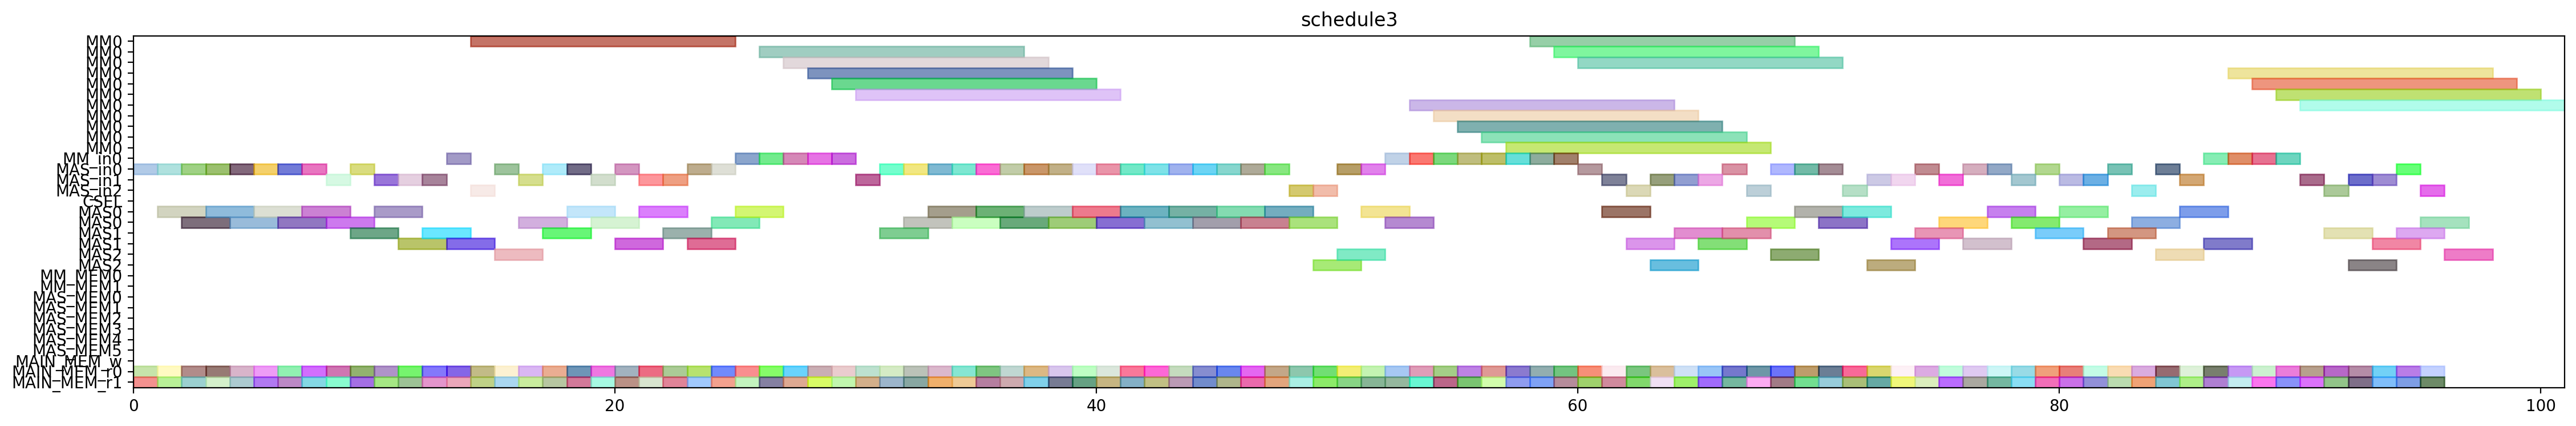

The Python source for this figure:
from pyschedule import Scenario, solvers, plotters, alt


def solve():
	horizon = 221
	S = Scenario("schedule3", horizon=horizon)

	# resource
	MM = S.Resources('MM', num=1, size=11)
	MM_in = S.Resources('MM_in', num=1)
	MAS_in = S.Resources('MAS_in', num=3)
	CSEL = S.Resource('CSEL')
	MAS = S.Resources('MAS', num=3, size=2, periods=range(1, horizon))
	MM_MEM = S.Resources('MM_MEM', num=2)
	MAS_MEM = S.Resources('MAS_MEM', num=6)
	MAIN_MEM_w = S.Resource('MAIN_MEM_w', size=1)
	MAIN_MEM_r = S.Resources('MAIN_MEM_r', num=2)

	# result of previous scheduling
	d_t0_t3_t3_in = S.Task('d_t0_t3_t3_in', length=1, delay_cost=1)
	S += d_t0_t3_t3_in >= 0
	d_t0_t3_t3_in += MAS_in[0]

	d_t0_t3_t3_mem0 = S.Task('d_t0_t3_t3_mem0', length=1, delay_cost=1)
	S += d_t0_t3_t3_mem0 >= 0
	d_t0_t3_t3_mem0 += MAIN_MEM_r[0]

	d_t0_t3_t3_mem1 = S.Task('d_t0_t3_t3_mem1', length=1, delay_cost=1)
	S += d_t0_t3_t3_mem1 >= 0
	d_t0_t3_t3_mem1 += MAIN_MEM_r[1]

	d_t0_t3_t2_in = S.Task('d_t0_t3_t2_in', length=1, delay_cost=1)
	S += d_t0_t3_t2_in >= 1
	d_t0_t3_t2_in += MAS_in[0]

	d_t0_t3_t2_mem0 = S.Task('d_t0_t3_t2_mem0', length=1, delay_cost=1)
	S += d_t0_t3_t2_mem0 >= 1
	d_t0_t3_t2_mem0 += MAIN_MEM_r[0]

	d_t0_t3_t2_mem1 = S.Task('d_t0_t3_t2_mem1', length=1, delay_cost=1)
	S += d_t0_t3_t2_mem1 >= 1
	d_t0_t3_t2_mem1 += MAIN_MEM_r[1]

	d_t0_t3_t3 = S.Task('d_t0_t3_t3', length=2, delay_cost=1)
	S += d_t0_t3_t3 >= 1
	d_t0_t3_t3 += MAS[0]

	d_t0_t11_in = S.Task('d_t0_t11_in', length=1, delay_cost=1)
	S += d_t0_t11_in >= 2
	d_t0_t11_in += MAS_in[0]

	d_t0_t11_mem0 = S.Task('d_t0_t11_mem0', length=1, delay_cost=1)
	S += d_t0_t11_mem0 >= 2
	d_t0_t11_mem0 += MAIN_MEM_r[0]

	d_t0_t11_mem1 = S.Task('d_t0_t11_mem1', length=1, delay_cost=1)
	S += d_t0_t11_mem1 >= 2
	d_t0_t11_mem1 += MAIN_MEM_r[1]

	d_t0_t3_t2 = S.Task('d_t0_t3_t2', length=2, delay_cost=1)
	S += d_t0_t3_t2 >= 2
	d_t0_t3_t2 += MAS[0]

	d_t0_t11 = S.Task('d_t0_t11', length=2, delay_cost=1)
	S += d_t0_t11 >= 3
	d_t0_t11 += MAS[0]

	d_t2_a1_0_in = S.Task('d_t2_a1_0_in', length=1, delay_cost=1)
	S += d_t2_a1_0_in >= 3
	d_t2_a1_0_in += MAS_in[0]

	d_t2_a1_0_mem0 = S.Task('d_t2_a1_0_mem0', length=1, delay_cost=1)
	S += d_t2_a1_0_mem0 >= 3
	d_t2_a1_0_mem0 += MAIN_MEM_r[0]

	d_t2_a1_0_mem1 = S.Task('d_t2_a1_0_mem1', length=1, delay_cost=1)
	S += d_t2_a1_0_mem1 >= 3
	d_t2_a1_0_mem1 += MAIN_MEM_r[1]

	d_t2_a1_0 = S.Task('d_t2_a1_0', length=2, delay_cost=1)
	S += d_t2_a1_0 >= 4
	d_t2_a1_0 += MAS[0]

	d_t2_t11_in = S.Task('d_t2_t11_in', length=1, delay_cost=1)
	S += d_t2_t11_in >= 4
	d_t2_t11_in += MAS_in[0]

	d_t2_t11_mem0 = S.Task('d_t2_t11_mem0', length=1, delay_cost=1)
	S += d_t2_t11_mem0 >= 4
	d_t2_t11_mem0 += MAIN_MEM_r[0]

	d_t2_t11_mem1 = S.Task('d_t2_t11_mem1', length=1, delay_cost=1)
	S += d_t2_t11_mem1 >= 4
	d_t2_t11_mem1 += MAIN_MEM_r[1]

	d_t1_a1_0_in = S.Task('d_t1_a1_0_in', length=1, delay_cost=1)
	S += d_t1_a1_0_in >= 5
	d_t1_a1_0_in += MAS_in[0]

	d_t1_a1_0_mem0 = S.Task('d_t1_a1_0_mem0', length=1, delay_cost=1)
	S += d_t1_a1_0_mem0 >= 5
	d_t1_a1_0_mem0 += MAIN_MEM_r[0]

	d_t1_a1_0_mem1 = S.Task('d_t1_a1_0_mem1', length=1, delay_cost=1)
	S += d_t1_a1_0_mem1 >= 5
	d_t1_a1_0_mem1 += MAIN_MEM_r[1]

	d_t2_t11 = S.Task('d_t2_t11', length=2, delay_cost=1)
	S += d_t2_t11 >= 5
	d_t2_t11 += MAS[0]

	d_t1_a1_0 = S.Task('d_t1_a1_0', length=2, delay_cost=1)
	S += d_t1_a1_0 >= 6
	d_t1_a1_0 += MAS[0]

	d_t3011_in = S.Task('d_t3011_in', length=1, delay_cost=1)
	S += d_t3011_in >= 6
	d_t3011_in += MAS_in[0]

	d_t3011_mem0 = S.Task('d_t3011_mem0', length=1, delay_cost=1)
	S += d_t3011_mem0 >= 6
	d_t3011_mem0 += MAIN_MEM_r[0]

	d_t3011_mem1 = S.Task('d_t3011_mem1', length=1, delay_cost=1)
	S += d_t3011_mem1 >= 6
	d_t3011_mem1 += MAIN_MEM_r[1]

	d_t1_t10_in = S.Task('d_t1_t10_in', length=1, delay_cost=1)
	S += d_t1_t10_in >= 7
	d_t1_t10_in += MAS_in[0]

	d_t1_t10_mem0 = S.Task('d_t1_t10_mem0', length=1, delay_cost=1)
	S += d_t1_t10_mem0 >= 7
	d_t1_t10_mem0 += MAIN_MEM_r[0]

	d_t1_t10_mem1 = S.Task('d_t1_t10_mem1', length=1, delay_cost=1)
	S += d_t1_t10_mem1 >= 7
	d_t1_t10_mem1 += MAIN_MEM_r[1]

	d_t3011 = S.Task('d_t3011', length=2, delay_cost=1)
	S += d_t3011 >= 7
	d_t3011 += MAS[0]

	d_t0_t10_in = S.Task('d_t0_t10_in', length=1, delay_cost=1)
	S += d_t0_t10_in >= 8
	d_t0_t10_in += MAS_in[1]

	d_t0_t10_mem0 = S.Task('d_t0_t10_mem0', length=1, delay_cost=1)
	S += d_t0_t10_mem0 >= 8
	d_t0_t10_mem0 += MAIN_MEM_r[0]

	d_t0_t10_mem1 = S.Task('d_t0_t10_mem1', length=1, delay_cost=1)
	S += d_t0_t10_mem1 >= 8
	d_t0_t10_mem1 += MAIN_MEM_r[1]

	d_t1_t10 = S.Task('d_t1_t10', length=2, delay_cost=1)
	S += d_t1_t10 >= 8
	d_t1_t10 += MAS[0]

	d_t0_a1_1_in = S.Task('d_t0_a1_1_in', length=1, delay_cost=1)
	S += d_t0_a1_1_in >= 9
	d_t0_a1_1_in += MAS_in[0]

	d_t0_a1_1_mem0 = S.Task('d_t0_a1_1_mem0', length=1, delay_cost=1)
	S += d_t0_a1_1_mem0 >= 9
	d_t0_a1_1_mem0 += MAIN_MEM_r[0]

	d_t0_a1_1_mem1 = S.Task('d_t0_a1_1_mem1', length=1, delay_cost=1)
	S += d_t0_a1_1_mem1 >= 9
	d_t0_a1_1_mem1 += MAIN_MEM_r[1]

	d_t0_t10 = S.Task('d_t0_t10', length=2, delay_cost=1)
	S += d_t0_t10 >= 9
	d_t0_t10 += MAS[1]

	d_t0_a1_1 = S.Task('d_t0_a1_1', length=2, delay_cost=1)
	S += d_t0_a1_1 >= 10
	d_t0_a1_1 += MAS[0]

	d_t2_t3_t2_in = S.Task('d_t2_t3_t2_in', length=1, delay_cost=1)
	S += d_t2_t3_t2_in >= 10
	d_t2_t3_t2_in += MAS_in[1]

	d_t2_t3_t2_mem0 = S.Task('d_t2_t3_t2_mem0', length=1, delay_cost=1)
	S += d_t2_t3_t2_mem0 >= 10
	d_t2_t3_t2_mem0 += MAIN_MEM_r[0]

	d_t2_t3_t2_mem1 = S.Task('d_t2_t3_t2_mem1', length=1, delay_cost=1)
	S += d_t2_t3_t2_mem1 >= 10
	d_t2_t3_t2_mem1 += MAIN_MEM_r[1]

	d_t2_t3_t2 = S.Task('d_t2_t3_t2', length=2, delay_cost=1)
	S += d_t2_t3_t2 >= 11
	d_t2_t3_t2 += MAS[1]

	d_t3001_in = S.Task('d_t3001_in', length=1, delay_cost=1)
	S += d_t3001_in >= 11
	d_t3001_in += MAS_in[1]

	d_t3001_mem0 = S.Task('d_t3001_mem0', length=1, delay_cost=1)
	S += d_t3001_mem0 >= 11
	d_t3001_mem0 += MAIN_MEM_r[0]

	d_t3001_mem1 = S.Task('d_t3001_mem1', length=1, delay_cost=1)
	S += d_t3001_mem1 >= 11
	d_t3001_mem1 += MAIN_MEM_r[1]

	d_t3001 = S.Task('d_t3001', length=2, delay_cost=1)
	S += d_t3001 >= 12
	d_t3001 += MAS[1]

	d_t4000_in = S.Task('d_t4000_in', length=1, delay_cost=1)
	S += d_t4000_in >= 12
	d_t4000_in += MAS_in[1]

	d_t4000_mem0 = S.Task('d_t4000_mem0', length=1, delay_cost=1)
	S += d_t4000_mem0 >= 12
	d_t4000_mem0 += MAIN_MEM_r[0]

	d_t4000_mem1 = S.Task('d_t4000_mem1', length=1, delay_cost=1)
	S += d_t4000_mem1 >= 12
	d_t4000_mem1 += MAIN_MEM_r[1]

	d_t2_t3_t1_in = S.Task('d_t2_t3_t1_in', length=1, delay_cost=1)
	S += d_t2_t3_t1_in >= 13
	d_t2_t3_t1_in += MM_in[0]

	d_t2_t3_t1_mem0 = S.Task('d_t2_t3_t1_mem0', length=1, delay_cost=1)
	S += d_t2_t3_t1_mem0 >= 13
	d_t2_t3_t1_mem0 += MAIN_MEM_r[0]

	d_t2_t3_t1_mem1 = S.Task('d_t2_t3_t1_mem1', length=1, delay_cost=1)
	S += d_t2_t3_t1_mem1 >= 13
	d_t2_t3_t1_mem1 += MAIN_MEM_r[1]

	d_t4000 = S.Task('d_t4000', length=2, delay_cost=1)
	S += d_t4000 >= 13
	d_t4000 += MAS[1]

	d_t1_t3_t2_in = S.Task('d_t1_t3_t2_in', length=1, delay_cost=1)
	S += d_t1_t3_t2_in >= 14
	d_t1_t3_t2_in += MAS_in[2]

	d_t1_t3_t2_mem0 = S.Task('d_t1_t3_t2_mem0', length=1, delay_cost=1)
	S += d_t1_t3_t2_mem0 >= 14
	d_t1_t3_t2_mem0 += MAIN_MEM_r[0]

	d_t1_t3_t2_mem1 = S.Task('d_t1_t3_t2_mem1', length=1, delay_cost=1)
	S += d_t1_t3_t2_mem1 >= 14
	d_t1_t3_t2_mem1 += MAIN_MEM_r[1]

	d_t2_t3_t1 = S.Task('d_t2_t3_t1', length=11, delay_cost=1)
	S += d_t2_t3_t1 >= 14
	d_t2_t3_t1 += MM[0]

	d_t1_t3_t2 = S.Task('d_t1_t3_t2', length=2, delay_cost=1)
	S += d_t1_t3_t2 >= 15
	d_t1_t3_t2 += MAS[2]

	d_t2_a1_1_in = S.Task('d_t2_a1_1_in', length=1, delay_cost=1)
	S += d_t2_a1_1_in >= 15
	d_t2_a1_1_in += MAS_in[0]

	d_t2_a1_1_mem0 = S.Task('d_t2_a1_1_mem0', length=1, delay_cost=1)
	S += d_t2_a1_1_mem0 >= 15
	d_t2_a1_1_mem0 += MAIN_MEM_r[0]

	d_t2_a1_1_mem1 = S.Task('d_t2_a1_1_mem1', length=1, delay_cost=1)
	S += d_t2_a1_1_mem1 >= 15
	d_t2_a1_1_mem1 += MAIN_MEM_r[1]

	d_t1_a1_1_in = S.Task('d_t1_a1_1_in', length=1, delay_cost=1)
	S += d_t1_a1_1_in >= 16
	d_t1_a1_1_in += MAS_in[1]

	d_t1_a1_1_mem0 = S.Task('d_t1_a1_1_mem0', length=1, delay_cost=1)
	S += d_t1_a1_1_mem0 >= 16
	d_t1_a1_1_mem0 += MAIN_MEM_r[0]

	d_t1_a1_1_mem1 = S.Task('d_t1_a1_1_mem1', length=1, delay_cost=1)
	S += d_t1_a1_1_mem1 >= 16
	d_t1_a1_1_mem1 += MAIN_MEM_r[1]

	d_t2_a1_1 = S.Task('d_t2_a1_1', length=2, delay_cost=1)
	S += d_t2_a1_1 >= 16
	d_t2_a1_1 += MAS[0]

	d_t0_a1_0_in = S.Task('d_t0_a1_0_in', length=1, delay_cost=1)
	S += d_t0_a1_0_in >= 17
	d_t0_a1_0_in += MAS_in[0]

	d_t0_a1_0_mem0 = S.Task('d_t0_a1_0_mem0', length=1, delay_cost=1)
	S += d_t0_a1_0_mem0 >= 17
	d_t0_a1_0_mem0 += MAIN_MEM_r[0]

	d_t0_a1_0_mem1 = S.Task('d_t0_a1_0_mem1', length=1, delay_cost=1)
	S += d_t0_a1_0_mem1 >= 17
	d_t0_a1_0_mem1 += MAIN_MEM_r[1]

	d_t1_a1_1 = S.Task('d_t1_a1_1', length=2, delay_cost=1)
	S += d_t1_a1_1 >= 17
	d_t1_a1_1 += MAS[1]

	d_t0_a1_0 = S.Task('d_t0_a1_0', length=2, delay_cost=1)
	S += d_t0_a1_0 >= 18
	d_t0_a1_0 += MAS[0]

	d_t2_t10_in = S.Task('d_t2_t10_in', length=1, delay_cost=1)
	S += d_t2_t10_in >= 18
	d_t2_t10_in += MAS_in[0]

	d_t2_t10_mem0 = S.Task('d_t2_t10_mem0', length=1, delay_cost=1)
	S += d_t2_t10_mem0 >= 18
	d_t2_t10_mem0 += MAIN_MEM_r[0]

	d_t2_t10_mem1 = S.Task('d_t2_t10_mem1', length=1, delay_cost=1)
	S += d_t2_t10_mem1 >= 18
	d_t2_t10_mem1 += MAIN_MEM_r[1]

	d_t2_t10 = S.Task('d_t2_t10', length=2, delay_cost=1)
	S += d_t2_t10 >= 19
	d_t2_t10 += MAS[0]

	d_t3010_in = S.Task('d_t3010_in', length=1, delay_cost=1)
	S += d_t3010_in >= 19
	d_t3010_in += MAS_in[1]

	d_t3010_mem0 = S.Task('d_t3010_mem0', length=1, delay_cost=1)
	S += d_t3010_mem0 >= 19
	d_t3010_mem0 += MAIN_MEM_r[0]

	d_t3010_mem1 = S.Task('d_t3010_mem1', length=1, delay_cost=1)
	S += d_t3010_mem1 >= 19
	d_t3010_mem1 += MAIN_MEM_r[1]

	d_t3000_in = S.Task('d_t3000_in', length=1, delay_cost=1)
	S += d_t3000_in >= 20
	d_t3000_in += MAS_in[0]

	d_t3000_mem0 = S.Task('d_t3000_mem0', length=1, delay_cost=1)
	S += d_t3000_mem0 >= 20
	d_t3000_mem0 += MAIN_MEM_r[0]

	d_t3000_mem1 = S.Task('d_t3000_mem1', length=1, delay_cost=1)
	S += d_t3000_mem1 >= 20
	d_t3000_mem1 += MAIN_MEM_r[1]

	d_t3010 = S.Task('d_t3010', length=2, delay_cost=1)
	S += d_t3010 >= 20
	d_t3010 += MAS[1]

	d_t3000 = S.Task('d_t3000', length=2, delay_cost=1)
	S += d_t3000 >= 21
	d_t3000 += MAS[0]

	d_t4001_in = S.Task('d_t4001_in', length=1, delay_cost=1)
	S += d_t4001_in >= 21
	d_t4001_in += MAS_in[1]

	d_t4001_mem0 = S.Task('d_t4001_mem0', length=1, delay_cost=1)
	S += d_t4001_mem0 >= 21
	d_t4001_mem0 += MAIN_MEM_r[0]

	d_t4001_mem1 = S.Task('d_t4001_mem1', length=1, delay_cost=1)
	S += d_t4001_mem1 >= 21
	d_t4001_mem1 += MAIN_MEM_r[1]

	d_t2_t3_t3_in = S.Task('d_t2_t3_t3_in', length=1, delay_cost=1)
	S += d_t2_t3_t3_in >= 22
	d_t2_t3_t3_in += MAS_in[1]

	d_t2_t3_t3_mem0 = S.Task('d_t2_t3_t3_mem0', length=1, delay_cost=1)
	S += d_t2_t3_t3_mem0 >= 22
	d_t2_t3_t3_mem0 += MAIN_MEM_r[0]

	d_t2_t3_t3_mem1 = S.Task('d_t2_t3_t3_mem1', length=1, delay_cost=1)
	S += d_t2_t3_t3_mem1 >= 22
	d_t2_t3_t3_mem1 += MAIN_MEM_r[1]

	d_t4001 = S.Task('d_t4001', length=2, delay_cost=1)
	S += d_t4001 >= 22
	d_t4001 += MAS[1]

	d_t1_t11_in = S.Task('d_t1_t11_in', length=1, delay_cost=1)
	S += d_t1_t11_in >= 23
	d_t1_t11_in += MAS_in[0]

	d_t1_t11_mem0 = S.Task('d_t1_t11_mem0', length=1, delay_cost=1)
	S += d_t1_t11_mem0 >= 23
	d_t1_t11_mem0 += MAIN_MEM_r[0]

	d_t1_t11_mem1 = S.Task('d_t1_t11_mem1', length=1, delay_cost=1)
	S += d_t1_t11_mem1 >= 23
	d_t1_t11_mem1 += MAIN_MEM_r[1]

	d_t2_t3_t3 = S.Task('d_t2_t3_t3', length=2, delay_cost=1)
	S += d_t2_t3_t3 >= 23
	d_t2_t3_t3 += MAS[1]

	d_t1_t11 = S.Task('d_t1_t11', length=2, delay_cost=1)
	S += d_t1_t11 >= 24
	d_t1_t11 += MAS[0]

	d_t1_t3_t3_in = S.Task('d_t1_t3_t3_in', length=1, delay_cost=1)
	S += d_t1_t3_t3_in >= 24
	d_t1_t3_t3_in += MAS_in[0]

	d_t1_t3_t3_mem0 = S.Task('d_t1_t3_t3_mem0', length=1, delay_cost=1)
	S += d_t1_t3_t3_mem0 >= 24
	d_t1_t3_t3_mem0 += MAIN_MEM_r[0]

	d_t1_t3_t3_mem1 = S.Task('d_t1_t3_t3_mem1', length=1, delay_cost=1)
	S += d_t1_t3_t3_mem1 >= 24
	d_t1_t3_t3_mem1 += MAIN_MEM_r[1]

	d_t1_t3_t3 = S.Task('d_t1_t3_t3', length=2, delay_cost=1)
	S += d_t1_t3_t3 >= 25
	d_t1_t3_t3 += MAS[0]

	d_t2_t3_t0_in = S.Task('d_t2_t3_t0_in', length=1, delay_cost=1)
	S += d_t2_t3_t0_in >= 25
	d_t2_t3_t0_in += MM_in[0]

	d_t2_t3_t0_mem0 = S.Task('d_t2_t3_t0_mem0', length=1, delay_cost=1)
	S += d_t2_t3_t0_mem0 >= 25
	d_t2_t3_t0_mem0 += MAIN_MEM_r[0]

	d_t2_t3_t0_mem1 = S.Task('d_t2_t3_t0_mem1', length=1, delay_cost=1)
	S += d_t2_t3_t0_mem1 >= 25
	d_t2_t3_t0_mem1 += MAIN_MEM_r[1]

	d_t1_t3_t1_in = S.Task('d_t1_t3_t1_in', length=1, delay_cost=1)
	S += d_t1_t3_t1_in >= 26
	d_t1_t3_t1_in += MM_in[0]

	d_t1_t3_t1_mem0 = S.Task('d_t1_t3_t1_mem0', length=1, delay_cost=1)
	S += d_t1_t3_t1_mem0 >= 26
	d_t1_t3_t1_mem0 += MAIN_MEM_r[0]

	d_t1_t3_t1_mem1 = S.Task('d_t1_t3_t1_mem1', length=1, delay_cost=1)
	S += d_t1_t3_t1_mem1 >= 26
	d_t1_t3_t1_mem1 += MAIN_MEM_r[1]

	d_t2_t3_t0 = S.Task('d_t2_t3_t0', length=11, delay_cost=1)
	S += d_t2_t3_t0 >= 26
	d_t2_t3_t0 += MM[0]

	d_t1_t3_t0_in = S.Task('d_t1_t3_t0_in', length=1, delay_cost=1)
	S += d_t1_t3_t0_in >= 27
	d_t1_t3_t0_in += MM_in[0]

	d_t1_t3_t0_mem0 = S.Task('d_t1_t3_t0_mem0', length=1, delay_cost=1)
	S += d_t1_t3_t0_mem0 >= 27
	d_t1_t3_t0_mem0 += MAIN_MEM_r[0]

	d_t1_t3_t0_mem1 = S.Task('d_t1_t3_t0_mem1', length=1, delay_cost=1)
	S += d_t1_t3_t0_mem1 >= 27
	d_t1_t3_t0_mem1 += MAIN_MEM_r[1]

	d_t1_t3_t1 = S.Task('d_t1_t3_t1', length=11, delay_cost=1)
	S += d_t1_t3_t1 >= 27
	d_t1_t3_t1 += MM[0]

	d_t0_t3_t1_in = S.Task('d_t0_t3_t1_in', length=1, delay_cost=1)
	S += d_t0_t3_t1_in >= 28
	d_t0_t3_t1_in += MM_in[0]

	d_t0_t3_t1_mem0 = S.Task('d_t0_t3_t1_mem0', length=1, delay_cost=1)
	S += d_t0_t3_t1_mem0 >= 28
	d_t0_t3_t1_mem0 += MAIN_MEM_r[0]

	d_t0_t3_t1_mem1 = S.Task('d_t0_t3_t1_mem1', length=1, delay_cost=1)
	S += d_t0_t3_t1_mem1 >= 28
	d_t0_t3_t1_mem1 += MAIN_MEM_r[1]

	d_t1_t3_t0 = S.Task('d_t1_t3_t0', length=11, delay_cost=1)
	S += d_t1_t3_t0 >= 28
	d_t1_t3_t0 += MM[0]

	d_t0_t3_t0_in = S.Task('d_t0_t3_t0_in', length=1, delay_cost=1)
	S += d_t0_t3_t0_in >= 29
	d_t0_t3_t0_in += MM_in[0]

	d_t0_t3_t0_mem0 = S.Task('d_t0_t3_t0_mem0', length=1, delay_cost=1)
	S += d_t0_t3_t0_mem0 >= 29
	d_t0_t3_t0_mem0 += MAIN_MEM_r[0]

	d_t0_t3_t0_mem1 = S.Task('d_t0_t3_t0_mem1', length=1, delay_cost=1)
	S += d_t0_t3_t0_mem1 >= 29
	d_t0_t3_t0_mem1 += MAIN_MEM_r[1]

	d_t0_t3_t1 = S.Task('d_t0_t3_t1', length=11, delay_cost=1)
	S += d_t0_t3_t1 >= 29
	d_t0_t3_t1 += MM[0]

	d_t0_t3_t0 = S.Task('d_t0_t3_t0', length=11, delay_cost=1)
	S += d_t0_t3_t0 >= 30
	d_t0_t3_t0 += MM[0]

	d_t5001_in = S.Task('d_t5001_in', length=1, delay_cost=1)
	S += d_t5001_in >= 30
	d_t5001_in += MAS_in[1]

	d_t5001_mem0 = S.Task('d_t5001_mem0', length=1, delay_cost=1)
	S += d_t5001_mem0 >= 30
	d_t5001_mem0 += MAIN_MEM_r[0]

	d_t5001_mem1 = S.Task('d_t5001_mem1', length=1, delay_cost=1)
	S += d_t5001_mem1 >= 30
	d_t5001_mem1 += MAIN_MEM_r[1]

	c_t0_t0_t3_in = S.Task('c_t0_t0_t3_in', length=1, delay_cost=1)
	S += c_t0_t0_t3_in >= 31
	c_t0_t0_t3_in += MAS_in[0]

	c_t0_t0_t3_mem0 = S.Task('c_t0_t0_t3_mem0', length=1, delay_cost=1)
	S += c_t0_t0_t3_mem0 >= 31
	c_t0_t0_t3_mem0 += MAIN_MEM_r[0]

	c_t0_t0_t3_mem1 = S.Task('c_t0_t0_t3_mem1', length=1, delay_cost=1)
	S += c_t0_t0_t3_mem1 >= 31
	c_t0_t0_t3_mem1 += MAIN_MEM_r[1]

	d_t5001 = S.Task('d_t5001', length=2, delay_cost=1)
	S += d_t5001 >= 31
	d_t5001 += MAS[1]

	c_t0_t0_t3 = S.Task('c_t0_t0_t3', length=2, delay_cost=1)
	S += c_t0_t0_t3 >= 32
	c_t0_t0_t3 += MAS[0]

	d_t5010_in = S.Task('d_t5010_in', length=1, delay_cost=1)
	S += d_t5010_in >= 32
	d_t5010_in += MAS_in[0]

	d_t5010_mem0 = S.Task('d_t5010_mem0', length=1, delay_cost=1)
	S += d_t5010_mem0 >= 32
	d_t5010_mem0 += MAIN_MEM_r[0]

	d_t5010_mem1 = S.Task('d_t5010_mem1', length=1, delay_cost=1)
	S += d_t5010_mem1 >= 32
	d_t5010_mem1 += MAIN_MEM_r[1]

	d_t5000_in = S.Task('d_t5000_in', length=1, delay_cost=1)
	S += d_t5000_in >= 33
	d_t5000_in += MAS_in[0]

	d_t5000_mem0 = S.Task('d_t5000_mem0', length=1, delay_cost=1)
	S += d_t5000_mem0 >= 33
	d_t5000_mem0 += MAIN_MEM_r[0]

	d_t5000_mem1 = S.Task('d_t5000_mem1', length=1, delay_cost=1)
	S += d_t5000_mem1 >= 33
	d_t5000_mem1 += MAIN_MEM_r[1]

	d_t5010 = S.Task('d_t5010', length=2, delay_cost=1)
	S += d_t5010 >= 33
	d_t5010 += MAS[0]

	d_t5000 = S.Task('d_t5000', length=2, delay_cost=1)
	S += d_t5000 >= 34
	d_t5000 += MAS[0]

	d_t5011_in = S.Task('d_t5011_in', length=1, delay_cost=1)
	S += d_t5011_in >= 34
	d_t5011_in += MAS_in[0]

	d_t5011_mem0 = S.Task('d_t5011_mem0', length=1, delay_cost=1)
	S += d_t5011_mem0 >= 34
	d_t5011_mem0 += MAIN_MEM_r[0]

	d_t5011_mem1 = S.Task('d_t5011_mem1', length=1, delay_cost=1)
	S += d_t5011_mem1 >= 34
	d_t5011_mem1 += MAIN_MEM_r[1]

	d_t4011_in = S.Task('d_t4011_in', length=1, delay_cost=1)
	S += d_t4011_in >= 35
	d_t4011_in += MAS_in[0]

	d_t4011_mem0 = S.Task('d_t4011_mem0', length=1, delay_cost=1)
	S += d_t4011_mem0 >= 35
	d_t4011_mem0 += MAIN_MEM_r[0]

	d_t4011_mem1 = S.Task('d_t4011_mem1', length=1, delay_cost=1)
	S += d_t4011_mem1 >= 35
	d_t4011_mem1 += MAIN_MEM_r[1]

	d_t5011 = S.Task('d_t5011', length=2, delay_cost=1)
	S += d_t5011 >= 35
	d_t5011 += MAS[0]

	c_t0_t0_t2_in = S.Task('c_t0_t0_t2_in', length=1, delay_cost=1)
	S += c_t0_t0_t2_in >= 36
	c_t0_t0_t2_in += MAS_in[0]

	c_t0_t0_t2_mem0 = S.Task('c_t0_t0_t2_mem0', length=1, delay_cost=1)
	S += c_t0_t0_t2_mem0 >= 36
	c_t0_t0_t2_mem0 += MAIN_MEM_r[0]

	c_t0_t0_t2_mem1 = S.Task('c_t0_t0_t2_mem1', length=1, delay_cost=1)
	S += c_t0_t0_t2_mem1 >= 36
	c_t0_t0_t2_mem1 += MAIN_MEM_r[1]

	d_t4011 = S.Task('d_t4011', length=2, delay_cost=1)
	S += d_t4011 >= 36
	d_t4011 += MAS[0]

	c_t0_t0_t2 = S.Task('c_t0_t0_t2', length=2, delay_cost=1)
	S += c_t0_t0_t2 >= 37
	c_t0_t0_t2 += MAS[0]

	c_t0_t1_t2_in = S.Task('c_t0_t1_t2_in', length=1, delay_cost=1)
	S += c_t0_t1_t2_in >= 37
	c_t0_t1_t2_in += MAS_in[0]

	c_t0_t1_t2_mem0 = S.Task('c_t0_t1_t2_mem0', length=1, delay_cost=1)
	S += c_t0_t1_t2_mem0 >= 37
	c_t0_t1_t2_mem0 += MAIN_MEM_r[0]

	c_t0_t1_t2_mem1 = S.Task('c_t0_t1_t2_mem1', length=1, delay_cost=1)
	S += c_t0_t1_t2_mem1 >= 37
	c_t0_t1_t2_mem1 += MAIN_MEM_r[1]

	c_t0_t1_t2 = S.Task('c_t0_t1_t2', length=2, delay_cost=1)
	S += c_t0_t1_t2 >= 38
	c_t0_t1_t2 += MAS[0]

	c_t0_t21_in = S.Task('c_t0_t21_in', length=1, delay_cost=1)
	S += c_t0_t21_in >= 38
	c_t0_t21_in += MAS_in[0]

	c_t0_t21_mem0 = S.Task('c_t0_t21_mem0', length=1, delay_cost=1)
	S += c_t0_t21_mem0 >= 38
	c_t0_t21_mem0 += MAIN_MEM_r[0]

	c_t0_t21_mem1 = S.Task('c_t0_t21_mem1', length=1, delay_cost=1)
	S += c_t0_t21_mem1 >= 38
	c_t0_t21_mem1 += MAIN_MEM_r[1]

	c_t0_t20_in = S.Task('c_t0_t20_in', length=1, delay_cost=1)
	S += c_t0_t20_in >= 39
	c_t0_t20_in += MAS_in[0]

	c_t0_t20_mem0 = S.Task('c_t0_t20_mem0', length=1, delay_cost=1)
	S += c_t0_t20_mem0 >= 39
	c_t0_t20_mem0 += MAIN_MEM_r[0]

	c_t0_t20_mem1 = S.Task('c_t0_t20_mem1', length=1, delay_cost=1)
	S += c_t0_t20_mem1 >= 39
	c_t0_t20_mem1 += MAIN_MEM_r[1]

	c_t0_t21 = S.Task('c_t0_t21', length=2, delay_cost=1)
	S += c_t0_t21 >= 39
	c_t0_t21 += MAS[0]

	c_t0_t20 = S.Task('c_t0_t20', length=2, delay_cost=1)
	S += c_t0_t20 >= 40
	c_t0_t20 += MAS[0]

	c_t1_t0_t2_in = S.Task('c_t1_t0_t2_in', length=1, delay_cost=1)
	S += c_t1_t0_t2_in >= 40
	c_t1_t0_t2_in += MAS_in[0]

	c_t1_t0_t2_mem0 = S.Task('c_t1_t0_t2_mem0', length=1, delay_cost=1)
	S += c_t1_t0_t2_mem0 >= 40
	c_t1_t0_t2_mem0 += MAIN_MEM_r[0]

	c_t1_t0_t2_mem1 = S.Task('c_t1_t0_t2_mem1', length=1, delay_cost=1)
	S += c_t1_t0_t2_mem1 >= 40
	c_t1_t0_t2_mem1 += MAIN_MEM_r[1]

	c_t1_t0_t2 = S.Task('c_t1_t0_t2', length=2, delay_cost=1)
	S += c_t1_t0_t2 >= 41
	c_t1_t0_t2 += MAS[0]

	c_t1_t30_in = S.Task('c_t1_t30_in', length=1, delay_cost=1)
	S += c_t1_t30_in >= 41
	c_t1_t30_in += MAS_in[0]

	c_t1_t30_mem0 = S.Task('c_t1_t30_mem0', length=1, delay_cost=1)
	S += c_t1_t30_mem0 >= 41
	c_t1_t30_mem0 += MAIN_MEM_r[0]

	c_t1_t30_mem1 = S.Task('c_t1_t30_mem1', length=1, delay_cost=1)
	S += c_t1_t30_mem1 >= 41
	c_t1_t30_mem1 += MAIN_MEM_r[1]

	c_t0_t1_t3_in = S.Task('c_t0_t1_t3_in', length=1, delay_cost=1)
	S += c_t0_t1_t3_in >= 42
	c_t0_t1_t3_in += MAS_in[0]

	c_t0_t1_t3_mem0 = S.Task('c_t0_t1_t3_mem0', length=1, delay_cost=1)
	S += c_t0_t1_t3_mem0 >= 42
	c_t0_t1_t3_mem0 += MAIN_MEM_r[0]

	c_t0_t1_t3_mem1 = S.Task('c_t0_t1_t3_mem1', length=1, delay_cost=1)
	S += c_t0_t1_t3_mem1 >= 42
	c_t0_t1_t3_mem1 += MAIN_MEM_r[1]

	c_t1_t30 = S.Task('c_t1_t30', length=2, delay_cost=1)
	S += c_t1_t30 >= 42
	c_t1_t30 += MAS[0]

	c_t0_t1_t3 = S.Task('c_t0_t1_t3', length=2, delay_cost=1)
	S += c_t0_t1_t3 >= 43
	c_t0_t1_t3 += MAS[0]

	c_t0_t30_in = S.Task('c_t0_t30_in', length=1, delay_cost=1)
	S += c_t0_t30_in >= 43
	c_t0_t30_in += MAS_in[0]

	c_t0_t30_mem0 = S.Task('c_t0_t30_mem0', length=1, delay_cost=1)
	S += c_t0_t30_mem0 >= 43
	c_t0_t30_mem0 += MAIN_MEM_r[0]

	c_t0_t30_mem1 = S.Task('c_t0_t30_mem1', length=1, delay_cost=1)
	S += c_t0_t30_mem1 >= 43
	c_t0_t30_mem1 += MAIN_MEM_r[1]

	c_t0_t30 = S.Task('c_t0_t30', length=2, delay_cost=1)
	S += c_t0_t30 >= 44
	c_t0_t30 += MAS[0]

	c_t1_t0_t3_in = S.Task('c_t1_t0_t3_in', length=1, delay_cost=1)
	S += c_t1_t0_t3_in >= 44
	c_t1_t0_t3_in += MAS_in[0]

	c_t1_t0_t3_mem0 = S.Task('c_t1_t0_t3_mem0', length=1, delay_cost=1)
	S += c_t1_t0_t3_mem0 >= 44
	c_t1_t0_t3_mem0 += MAIN_MEM_r[0]

	c_t1_t0_t3_mem1 = S.Task('c_t1_t0_t3_mem1', length=1, delay_cost=1)
	S += c_t1_t0_t3_mem1 >= 44
	c_t1_t0_t3_mem1 += MAIN_MEM_r[1]

	c_t0_t31_in = S.Task('c_t0_t31_in', length=1, delay_cost=1)
	S += c_t0_t31_in >= 45
	c_t0_t31_in += MAS_in[0]

	c_t0_t31_mem0 = S.Task('c_t0_t31_mem0', length=1, delay_cost=1)
	S += c_t0_t31_mem0 >= 45
	c_t0_t31_mem0 += MAIN_MEM_r[0]

	c_t0_t31_mem1 = S.Task('c_t0_t31_mem1', length=1, delay_cost=1)
	S += c_t0_t31_mem1 >= 45
	c_t0_t31_mem1 += MAIN_MEM_r[1]

	c_t1_t0_t3 = S.Task('c_t1_t0_t3', length=2, delay_cost=1)
	S += c_t1_t0_t3 >= 45
	c_t1_t0_t3 += MAS[0]

	c_t0_t31 = S.Task('c_t0_t31', length=2, delay_cost=1)
	S += c_t0_t31 >= 46
	c_t0_t31 += MAS[0]

	c_t1_t20_in = S.Task('c_t1_t20_in', length=1, delay_cost=1)
	S += c_t1_t20_in >= 46
	c_t1_t20_in += MAS_in[0]

	c_t1_t20_mem0 = S.Task('c_t1_t20_mem0', length=1, delay_cost=1)
	S += c_t1_t20_mem0 >= 46
	c_t1_t20_mem0 += MAIN_MEM_r[0]

	c_t1_t20_mem1 = S.Task('c_t1_t20_mem1', length=1, delay_cost=1)
	S += c_t1_t20_mem1 >= 46
	c_t1_t20_mem1 += MAIN_MEM_r[1]

	c_t1_t20 = S.Task('c_t1_t20', length=2, delay_cost=1)
	S += c_t1_t20 >= 47
	c_t1_t20 += MAS[0]

	c_t1_t31_in = S.Task('c_t1_t31_in', length=1, delay_cost=1)
	S += c_t1_t31_in >= 47
	c_t1_t31_in += MAS_in[0]

	c_t1_t31_mem0 = S.Task('c_t1_t31_mem0', length=1, delay_cost=1)
	S += c_t1_t31_mem0 >= 47
	c_t1_t31_mem0 += MAIN_MEM_r[0]

	c_t1_t31_mem1 = S.Task('c_t1_t31_mem1', length=1, delay_cost=1)
	S += c_t1_t31_mem1 >= 47
	c_t1_t31_mem1 += MAIN_MEM_r[1]

	c_t1_t31 = S.Task('c_t1_t31', length=2, delay_cost=1)
	S += c_t1_t31 >= 48
	c_t1_t31 += MAS[0]

	d_t4010_in = S.Task('d_t4010_in', length=1, delay_cost=1)
	S += d_t4010_in >= 48
	d_t4010_in += MAS_in[2]

	d_t4010_mem0 = S.Task('d_t4010_mem0', length=1, delay_cost=1)
	S += d_t4010_mem0 >= 48
	d_t4010_mem0 += MAIN_MEM_r[0]

	d_t4010_mem1 = S.Task('d_t4010_mem1', length=1, delay_cost=1)
	S += d_t4010_mem1 >= 48
	d_t4010_mem1 += MAIN_MEM_r[1]

	c_t1_t1_t2_in = S.Task('c_t1_t1_t2_in', length=1, delay_cost=1)
	S += c_t1_t1_t2_in >= 49
	c_t1_t1_t2_in += MAS_in[2]

	c_t1_t1_t2_mem0 = S.Task('c_t1_t1_t2_mem0', length=1, delay_cost=1)
	S += c_t1_t1_t2_mem0 >= 49
	c_t1_t1_t2_mem0 += MAIN_MEM_r[0]

	c_t1_t1_t2_mem1 = S.Task('c_t1_t1_t2_mem1', length=1, delay_cost=1)
	S += c_t1_t1_t2_mem1 >= 49
	c_t1_t1_t2_mem1 += MAIN_MEM_r[1]

	d_t4010 = S.Task('d_t4010', length=2, delay_cost=1)
	S += d_t4010 >= 49
	d_t4010 += MAS[2]

	c_t1_t1_t2 = S.Task('c_t1_t1_t2', length=2, delay_cost=1)
	S += c_t1_t1_t2 >= 50
	c_t1_t1_t2 += MAS[2]

	c_t1_t1_t3_in = S.Task('c_t1_t1_t3_in', length=1, delay_cost=1)
	S += c_t1_t1_t3_in >= 50
	c_t1_t1_t3_in += MAS_in[0]

	c_t1_t1_t3_mem0 = S.Task('c_t1_t1_t3_mem0', length=1, delay_cost=1)
	S += c_t1_t1_t3_mem0 >= 50
	c_t1_t1_t3_mem0 += MAIN_MEM_r[0]

	c_t1_t1_t3_mem1 = S.Task('c_t1_t1_t3_mem1', length=1, delay_cost=1)
	S += c_t1_t1_t3_mem1 >= 50
	c_t1_t1_t3_mem1 += MAIN_MEM_r[1]

	c_t1_t1_t3 = S.Task('c_t1_t1_t3', length=2, delay_cost=1)
	S += c_t1_t1_t3 >= 51
	c_t1_t1_t3 += MAS[0]

	c_t1_t21_in = S.Task('c_t1_t21_in', length=1, delay_cost=1)
	S += c_t1_t21_in >= 51
	c_t1_t21_in += MAS_in[0]

	c_t1_t21_mem0 = S.Task('c_t1_t21_mem0', length=1, delay_cost=1)
	S += c_t1_t21_mem0 >= 51
	c_t1_t21_mem0 += MAIN_MEM_r[0]

	c_t1_t21_mem1 = S.Task('c_t1_t21_mem1', length=1, delay_cost=1)
	S += c_t1_t21_mem1 >= 51
	c_t1_t21_mem1 += MAIN_MEM_r[1]

	c_t1_t0_t1_in = S.Task('c_t1_t0_t1_in', length=1, delay_cost=1)
	S += c_t1_t0_t1_in >= 52
	c_t1_t0_t1_in += MM_in[0]

	c_t1_t0_t1_mem0 = S.Task('c_t1_t0_t1_mem0', length=1, delay_cost=1)
	S += c_t1_t0_t1_mem0 >= 52
	c_t1_t0_t1_mem0 += MAIN_MEM_r[0]

	c_t1_t0_t1_mem1 = S.Task('c_t1_t0_t1_mem1', length=1, delay_cost=1)
	S += c_t1_t0_t1_mem1 >= 52
	c_t1_t0_t1_mem1 += MAIN_MEM_r[1]

	c_t1_t21 = S.Task('c_t1_t21', length=2, delay_cost=1)
	S += c_t1_t21 >= 52
	c_t1_t21 += MAS[0]

	c_t1_t0_t0_in = S.Task('c_t1_t0_t0_in', length=1, delay_cost=1)
	S += c_t1_t0_t0_in >= 53
	c_t1_t0_t0_in += MM_in[0]

	c_t1_t0_t0_mem0 = S.Task('c_t1_t0_t0_mem0', length=1, delay_cost=1)
	S += c_t1_t0_t0_mem0 >= 53
	c_t1_t0_t0_mem0 += MAIN_MEM_r[0]

	c_t1_t0_t0_mem1 = S.Task('c_t1_t0_t0_mem1', length=1, delay_cost=1)
	S += c_t1_t0_t0_mem1 >= 53
	c_t1_t0_t0_mem1 += MAIN_MEM_r[1]

	c_t1_t0_t1 = S.Task('c_t1_t0_t1', length=11, delay_cost=1)
	S += c_t1_t0_t1 >= 53
	c_t1_t0_t1 += MM[0]

	c_t0_t1_t1_in = S.Task('c_t0_t1_t1_in', length=1, delay_cost=1)
	S += c_t0_t1_t1_in >= 54
	c_t0_t1_t1_in += MM_in[0]

	c_t0_t1_t1_mem0 = S.Task('c_t0_t1_t1_mem0', length=1, delay_cost=1)
	S += c_t0_t1_t1_mem0 >= 54
	c_t0_t1_t1_mem0 += MAIN_MEM_r[0]

	c_t0_t1_t1_mem1 = S.Task('c_t0_t1_t1_mem1', length=1, delay_cost=1)
	S += c_t0_t1_t1_mem1 >= 54
	c_t0_t1_t1_mem1 += MAIN_MEM_r[1]

	c_t1_t0_t0 = S.Task('c_t1_t0_t0', length=11, delay_cost=1)
	S += c_t1_t0_t0 >= 54
	c_t1_t0_t0 += MM[0]

	c_t0_t1_t0_in = S.Task('c_t0_t1_t0_in', length=1, delay_cost=1)
	S += c_t0_t1_t0_in >= 55
	c_t0_t1_t0_in += MM_in[0]

	c_t0_t1_t0_mem0 = S.Task('c_t0_t1_t0_mem0', length=1, delay_cost=1)
	S += c_t0_t1_t0_mem0 >= 55
	c_t0_t1_t0_mem0 += MAIN_MEM_r[0]

	c_t0_t1_t0_mem1 = S.Task('c_t0_t1_t0_mem1', length=1, delay_cost=1)
	S += c_t0_t1_t0_mem1 >= 55
	c_t0_t1_t0_mem1 += MAIN_MEM_r[1]

	c_t0_t1_t1 = S.Task('c_t0_t1_t1', length=11, delay_cost=1)
	S += c_t0_t1_t1 >= 55
	c_t0_t1_t1 += MM[0]

	c_t0_t0_t1_in = S.Task('c_t0_t0_t1_in', length=1, delay_cost=1)
	S += c_t0_t0_t1_in >= 56
	c_t0_t0_t1_in += MM_in[0]

	c_t0_t0_t1_mem0 = S.Task('c_t0_t0_t1_mem0', length=1, delay_cost=1)
	S += c_t0_t0_t1_mem0 >= 56
	c_t0_t0_t1_mem0 += MAIN_MEM_r[0]

	c_t0_t0_t1_mem1 = S.Task('c_t0_t0_t1_mem1', length=1, delay_cost=1)
	S += c_t0_t0_t1_mem1 >= 56
	c_t0_t0_t1_mem1 += MAIN_MEM_r[1]

	c_t0_t1_t0 = S.Task('c_t0_t1_t0', length=11, delay_cost=1)
	S += c_t0_t1_t0 >= 56
	c_t0_t1_t0 += MM[0]

	c_t0_t0_t0_in = S.Task('c_t0_t0_t0_in', length=1, delay_cost=1)
	S += c_t0_t0_t0_in >= 57
	c_t0_t0_t0_in += MM_in[0]

	c_t0_t0_t0_mem0 = S.Task('c_t0_t0_t0_mem0', length=1, delay_cost=1)
	S += c_t0_t0_t0_mem0 >= 57
	c_t0_t0_t0_mem0 += MAIN_MEM_r[0]

	c_t0_t0_t0_mem1 = S.Task('c_t0_t0_t0_mem1', length=1, delay_cost=1)
	S += c_t0_t0_t0_mem1 >= 57
	c_t0_t0_t0_mem1 += MAIN_MEM_r[1]

	c_t0_t0_t1 = S.Task('c_t0_t0_t1', length=11, delay_cost=1)
	S += c_t0_t0_t1 >= 57
	c_t0_t0_t1 += MM[0]

	c_t0_t0_t0 = S.Task('c_t0_t0_t0', length=11, delay_cost=1)
	S += c_t0_t0_t0 >= 58
	c_t0_t0_t0 += MM[0]

	c_t1_t1_t1_in = S.Task('c_t1_t1_t1_in', length=1, delay_cost=1)
	S += c_t1_t1_t1_in >= 58
	c_t1_t1_t1_in += MM_in[0]

	c_t1_t1_t1_mem0 = S.Task('c_t1_t1_t1_mem0', length=1, delay_cost=1)
	S += c_t1_t1_t1_mem0 >= 58
	c_t1_t1_t1_mem0 += MAIN_MEM_r[0]

	c_t1_t1_t1_mem1 = S.Task('c_t1_t1_t1_mem1', length=1, delay_cost=1)
	S += c_t1_t1_t1_mem1 >= 58
	c_t1_t1_t1_mem1 += MAIN_MEM_r[1]

	c_t1_t1_t0_in = S.Task('c_t1_t1_t0_in', length=1, delay_cost=1)
	S += c_t1_t1_t0_in >= 59
	c_t1_t1_t0_in += MM_in[0]

	c_t1_t1_t0_mem0 = S.Task('c_t1_t1_t0_mem0', length=1, delay_cost=1)
	S += c_t1_t1_t0_mem0 >= 59
	c_t1_t1_t0_mem0 += MAIN_MEM_r[0]

	c_t1_t1_t0_mem1 = S.Task('c_t1_t1_t0_mem1', length=1, delay_cost=1)
	S += c_t1_t1_t0_mem1 >= 59
	c_t1_t1_t0_mem1 += MAIN_MEM_r[1]

	c_t1_t1_t1 = S.Task('c_t1_t1_t1', length=11, delay_cost=1)
	S += c_t1_t1_t1 >= 59
	c_t1_t1_t1 += MM[0]

	c_t1_t1_t0 = S.Task('c_t1_t1_t0', length=11, delay_cost=1)
	S += c_t1_t1_t0 >= 60
	c_t1_t1_t0 += MM[0]

	c_t4110_in = S.Task('c_t4110_in', length=1, delay_cost=1)
	S += c_t4110_in >= 60
	c_t4110_in += MAS_in[0]

	c_t4110_mem0 = S.Task('c_t4110_mem0', length=1, delay_cost=1)
	S += c_t4110_mem0 >= 60
	c_t4110_mem0 += MAIN_MEM_r[0]

	c_t4110_mem1 = S.Task('c_t4110_mem1', length=1, delay_cost=1)
	S += c_t4110_mem1 >= 60
	c_t4110_mem1 += MAIN_MEM_r[1]

	c_t4110 = S.Task('c_t4110', length=2, delay_cost=1)
	S += c_t4110 >= 61
	c_t4110 += MAS[0]

	c_t4111_in = S.Task('c_t4111_in', length=1, delay_cost=1)
	S += c_t4111_in >= 61
	c_t4111_in += MAS_in[1]

	c_t4111_mem0 = S.Task('c_t4111_mem0', length=1, delay_cost=1)
	S += c_t4111_mem0 >= 61
	c_t4111_mem0 += MAIN_MEM_r[0]

	c_t4111_mem1 = S.Task('c_t4111_mem1', length=1, delay_cost=1)
	S += c_t4111_mem1 >= 61
	c_t4111_mem1 += MAIN_MEM_r[1]

	c_t2_t20_in = S.Task('c_t2_t20_in', length=1, delay_cost=1)
	S += c_t2_t20_in >= 62
	c_t2_t20_in += MAS_in[2]

	c_t2_t20_mem0 = S.Task('c_t2_t20_mem0', length=1, delay_cost=1)
	S += c_t2_t20_mem0 >= 62
	c_t2_t20_mem0 += MAIN_MEM_r[0]

	c_t2_t20_mem1 = S.Task('c_t2_t20_mem1', length=1, delay_cost=1)
	S += c_t2_t20_mem1 >= 62
	c_t2_t20_mem1 += MAIN_MEM_r[1]

	c_t4111 = S.Task('c_t4111', length=2, delay_cost=1)
	S += c_t4111 >= 62
	c_t4111 += MAS[1]

	c_t2_t1_t3_in = S.Task('c_t2_t1_t3_in', length=1, delay_cost=1)
	S += c_t2_t1_t3_in >= 63
	c_t2_t1_t3_in += MAS_in[1]

	c_t2_t1_t3_mem0 = S.Task('c_t2_t1_t3_mem0', length=1, delay_cost=1)
	S += c_t2_t1_t3_mem0 >= 63
	c_t2_t1_t3_mem0 += MAIN_MEM_r[0]

	c_t2_t1_t3_mem1 = S.Task('c_t2_t1_t3_mem1', length=1, delay_cost=1)
	S += c_t2_t1_t3_mem1 >= 63
	c_t2_t1_t3_mem1 += MAIN_MEM_r[1]

	c_t2_t20 = S.Task('c_t2_t20', length=2, delay_cost=1)
	S += c_t2_t20 >= 63
	c_t2_t20 += MAS[2]

	c_t2_t1_t3 = S.Task('c_t2_t1_t3', length=2, delay_cost=1)
	S += c_t2_t1_t3 >= 64
	c_t2_t1_t3 += MAS[1]

	c_t4011_in = S.Task('c_t4011_in', length=1, delay_cost=1)
	S += c_t4011_in >= 64
	c_t4011_in += MAS_in[1]

	c_t4011_mem0 = S.Task('c_t4011_mem0', length=1, delay_cost=1)
	S += c_t4011_mem0 >= 64
	c_t4011_mem0 += MAIN_MEM_r[0]

	c_t4011_mem1 = S.Task('c_t4011_mem1', length=1, delay_cost=1)
	S += c_t4011_mem1 >= 64
	c_t4011_mem1 += MAIN_MEM_r[1]

	c_t2_t21_in = S.Task('c_t2_t21_in', length=1, delay_cost=1)
	S += c_t2_t21_in >= 65
	c_t2_t21_in += MAS_in[1]

	c_t2_t21_mem0 = S.Task('c_t2_t21_mem0', length=1, delay_cost=1)
	S += c_t2_t21_mem0 >= 65
	c_t2_t21_mem0 += MAIN_MEM_r[0]

	c_t2_t21_mem1 = S.Task('c_t2_t21_mem1', length=1, delay_cost=1)
	S += c_t2_t21_mem1 >= 65
	c_t2_t21_mem1 += MAIN_MEM_r[1]

	c_t4011 = S.Task('c_t4011', length=2, delay_cost=1)
	S += c_t4011 >= 65
	c_t4011 += MAS[1]

	c_t2_t21 = S.Task('c_t2_t21', length=2, delay_cost=1)
	S += c_t2_t21 >= 66
	c_t2_t21 += MAS[1]

	c_t4100_in = S.Task('c_t4100_in', length=1, delay_cost=1)
	S += c_t4100_in >= 66
	c_t4100_in += MAS_in[0]

	c_t4100_mem0 = S.Task('c_t4100_mem0', length=1, delay_cost=1)
	S += c_t4100_mem0 >= 66
	c_t4100_mem0 += MAIN_MEM_r[0]

	c_t4100_mem1 = S.Task('c_t4100_mem1', length=1, delay_cost=1)
	S += c_t4100_mem1 >= 66
	c_t4100_mem1 += MAIN_MEM_r[1]

	c_t4100 = S.Task('c_t4100', length=2, delay_cost=1)
	S += c_t4100 >= 67
	c_t4100 += MAS[0]

	c_t5000_in = S.Task('c_t5000_in', length=1, delay_cost=1)
	S += c_t5000_in >= 67
	c_t5000_in += MAS_in[2]

	c_t5000_mem0 = S.Task('c_t5000_mem0', length=1, delay_cost=1)
	S += c_t5000_mem0 >= 67
	c_t5000_mem0 += MAIN_MEM_r[0]

	c_t5000_mem1 = S.Task('c_t5000_mem1', length=1, delay_cost=1)
	S += c_t5000_mem1 >= 67
	c_t5000_mem1 += MAIN_MEM_r[1]

	c_t2_t30_in = S.Task('c_t2_t30_in', length=1, delay_cost=1)
	S += c_t2_t30_in >= 68
	c_t2_t30_in += MAS_in[0]

	c_t2_t30_mem0 = S.Task('c_t2_t30_mem0', length=1, delay_cost=1)
	S += c_t2_t30_mem0 >= 68
	c_t2_t30_mem0 += MAIN_MEM_r[0]

	c_t2_t30_mem1 = S.Task('c_t2_t30_mem1', length=1, delay_cost=1)
	S += c_t2_t30_mem1 >= 68
	c_t2_t30_mem1 += MAIN_MEM_r[1]

	c_t5000 = S.Task('c_t5000', length=2, delay_cost=1)
	S += c_t5000 >= 68
	c_t5000 += MAS[2]

	c_t2_t30 = S.Task('c_t2_t30', length=2, delay_cost=1)
	S += c_t2_t30 >= 69
	c_t2_t30 += MAS[0]

	c_t5001_in = S.Task('c_t5001_in', length=1, delay_cost=1)
	S += c_t5001_in >= 69
	c_t5001_in += MAS_in[0]

	c_t5001_mem0 = S.Task('c_t5001_mem0', length=1, delay_cost=1)
	S += c_t5001_mem0 >= 69
	c_t5001_mem0 += MAIN_MEM_r[0]

	c_t5001_mem1 = S.Task('c_t5001_mem1', length=1, delay_cost=1)
	S += c_t5001_mem1 >= 69
	c_t5001_mem1 += MAIN_MEM_r[1]

	c_t3011_in = S.Task('c_t3011_in', length=1, delay_cost=1)
	S += c_t3011_in >= 70
	c_t3011_in += MAS_in[0]

	c_t3011_mem0 = S.Task('c_t3011_mem0', length=1, delay_cost=1)
	S += c_t3011_mem0 >= 70
	c_t3011_mem0 += MAIN_MEM_r[0]

	c_t3011_mem1 = S.Task('c_t3011_mem1', length=1, delay_cost=1)
	S += c_t3011_mem1 >= 70
	c_t3011_mem1 += MAIN_MEM_r[1]

	c_t5001 = S.Task('c_t5001', length=2, delay_cost=1)
	S += c_t5001 >= 70
	c_t5001 += MAS[0]

	c_t2_t0_t2_in = S.Task('c_t2_t0_t2_in', length=1, delay_cost=1)
	S += c_t2_t0_t2_in >= 71
	c_t2_t0_t2_in += MAS_in[2]

	c_t2_t0_t2_mem0 = S.Task('c_t2_t0_t2_mem0', length=1, delay_cost=1)
	S += c_t2_t0_t2_mem0 >= 71
	c_t2_t0_t2_mem0 += MAIN_MEM_r[0]

	c_t2_t0_t2_mem1 = S.Task('c_t2_t0_t2_mem1', length=1, delay_cost=1)
	S += c_t2_t0_t2_mem1 >= 71
	c_t2_t0_t2_mem1 += MAIN_MEM_r[1]

	c_t3011 = S.Task('c_t3011', length=2, delay_cost=1)
	S += c_t3011 >= 71
	c_t3011 += MAS[0]

	c_t2_t0_t2 = S.Task('c_t2_t0_t2', length=2, delay_cost=1)
	S += c_t2_t0_t2 >= 72
	c_t2_t0_t2 += MAS[2]

	c_t2_t31_in = S.Task('c_t2_t31_in', length=1, delay_cost=1)
	S += c_t2_t31_in >= 72
	c_t2_t31_in += MAS_in[1]

	c_t2_t31_mem0 = S.Task('c_t2_t31_mem0', length=1, delay_cost=1)
	S += c_t2_t31_mem0 >= 72
	c_t2_t31_mem0 += MAIN_MEM_r[0]

	c_t2_t31_mem1 = S.Task('c_t2_t31_mem1', length=1, delay_cost=1)
	S += c_t2_t31_mem1 >= 72
	c_t2_t31_mem1 += MAIN_MEM_r[1]

	c_t2_t31 = S.Task('c_t2_t31', length=2, delay_cost=1)
	S += c_t2_t31 >= 73
	c_t2_t31 += MAS[1]

	c_t3110_in = S.Task('c_t3110_in', length=1, delay_cost=1)
	S += c_t3110_in >= 73
	c_t3110_in += MAS_in[1]

	c_t3110_mem0 = S.Task('c_t3110_mem0', length=1, delay_cost=1)
	S += c_t3110_mem0 >= 73
	c_t3110_mem0 += MAIN_MEM_r[0]

	c_t3110_mem1 = S.Task('c_t3110_mem1', length=1, delay_cost=1)
	S += c_t3110_mem1 >= 73
	c_t3110_mem1 += MAIN_MEM_r[1]

	c_t3110 = S.Task('c_t3110', length=2, delay_cost=1)
	S += c_t3110 >= 74
	c_t3110 += MAS[1]

	c_t4101_in = S.Task('c_t4101_in', length=1, delay_cost=1)
	S += c_t4101_in >= 74
	c_t4101_in += MAS_in[0]

	c_t4101_mem0 = S.Task('c_t4101_mem0', length=1, delay_cost=1)
	S += c_t4101_mem0 >= 74
	c_t4101_mem0 += MAIN_MEM_r[0]

	c_t4101_mem1 = S.Task('c_t4101_mem1', length=1, delay_cost=1)
	S += c_t4101_mem1 >= 74
	c_t4101_mem1 += MAIN_MEM_r[1]

	c_t4000_in = S.Task('c_t4000_in', length=1, delay_cost=1)
	S += c_t4000_in >= 75
	c_t4000_in += MAS_in[1]

	c_t4000_mem0 = S.Task('c_t4000_mem0', length=1, delay_cost=1)
	S += c_t4000_mem0 >= 75
	c_t4000_mem0 += MAIN_MEM_r[0]

	c_t4000_mem1 = S.Task('c_t4000_mem1', length=1, delay_cost=1)
	S += c_t4000_mem1 >= 75
	c_t4000_mem1 += MAIN_MEM_r[1]

	c_t4101 = S.Task('c_t4101', length=2, delay_cost=1)
	S += c_t4101 >= 75
	c_t4101 += MAS[0]

	c_t3100_in = S.Task('c_t3100_in', length=1, delay_cost=1)
	S += c_t3100_in >= 76
	c_t3100_in += MAS_in[0]

	c_t3100_mem0 = S.Task('c_t3100_mem0', length=1, delay_cost=1)
	S += c_t3100_mem0 >= 76
	c_t3100_mem0 += MAIN_MEM_r[0]

	c_t3100_mem1 = S.Task('c_t3100_mem1', length=1, delay_cost=1)
	S += c_t3100_mem1 >= 76
	c_t3100_mem1 += MAIN_MEM_r[1]

	c_t4000 = S.Task('c_t4000', length=2, delay_cost=1)
	S += c_t4000 >= 76
	c_t4000 += MAS[1]

	c_t3001_in = S.Task('c_t3001_in', length=1, delay_cost=1)
	S += c_t3001_in >= 77
	c_t3001_in += MAS_in[0]

	c_t3001_mem0 = S.Task('c_t3001_mem0', length=1, delay_cost=1)
	S += c_t3001_mem0 >= 77
	c_t3001_mem0 += MAIN_MEM_r[0]

	c_t3001_mem1 = S.Task('c_t3001_mem1', length=1, delay_cost=1)
	S += c_t3001_mem1 >= 77
	c_t3001_mem1 += MAIN_MEM_r[1]

	c_t3100 = S.Task('c_t3100', length=2, delay_cost=1)
	S += c_t3100 >= 77
	c_t3100 += MAS[0]

	c_t3001 = S.Task('c_t3001', length=2, delay_cost=1)
	S += c_t3001 >= 78
	c_t3001 += MAS[0]

	c_t4010_in = S.Task('c_t4010_in', length=1, delay_cost=1)
	S += c_t4010_in >= 78
	c_t4010_in += MAS_in[1]

	c_t4010_mem0 = S.Task('c_t4010_mem0', length=1, delay_cost=1)
	S += c_t4010_mem0 >= 78
	c_t4010_mem0 += MAIN_MEM_r[0]

	c_t4010_mem1 = S.Task('c_t4010_mem1', length=1, delay_cost=1)
	S += c_t4010_mem1 >= 78
	c_t4010_mem1 += MAIN_MEM_r[1]

	c_t3111_in = S.Task('c_t3111_in', length=1, delay_cost=1)
	S += c_t3111_in >= 79
	c_t3111_in += MAS_in[0]

	c_t3111_mem0 = S.Task('c_t3111_mem0', length=1, delay_cost=1)
	S += c_t3111_mem0 >= 79
	c_t3111_mem0 += MAIN_MEM_r[0]

	c_t3111_mem1 = S.Task('c_t3111_mem1', length=1, delay_cost=1)
	S += c_t3111_mem1 >= 79
	c_t3111_mem1 += MAIN_MEM_r[1]

	c_t4010 = S.Task('c_t4010', length=2, delay_cost=1)
	S += c_t4010 >= 79
	c_t4010 += MAS[1]

	c_t3111 = S.Task('c_t3111', length=2, delay_cost=1)
	S += c_t3111 >= 80
	c_t3111 += MAS[0]

	c_t4001_in = S.Task('c_t4001_in', length=1, delay_cost=1)
	S += c_t4001_in >= 80
	c_t4001_in += MAS_in[1]

	c_t4001_mem0 = S.Task('c_t4001_mem0', length=1, delay_cost=1)
	S += c_t4001_mem0 >= 80
	c_t4001_mem0 += MAIN_MEM_r[0]

	c_t4001_mem1 = S.Task('c_t4001_mem1', length=1, delay_cost=1)
	S += c_t4001_mem1 >= 80
	c_t4001_mem1 += MAIN_MEM_r[1]

	c_t3010_in = S.Task('c_t3010_in', length=1, delay_cost=1)
	S += c_t3010_in >= 81
	c_t3010_in += MAS_in[1]

	c_t3010_mem0 = S.Task('c_t3010_mem0', length=1, delay_cost=1)
	S += c_t3010_mem0 >= 81
	c_t3010_mem0 += MAIN_MEM_r[0]

	c_t3010_mem1 = S.Task('c_t3010_mem1', length=1, delay_cost=1)
	S += c_t3010_mem1 >= 81
	c_t3010_mem1 += MAIN_MEM_r[1]

	c_t4001 = S.Task('c_t4001', length=2, delay_cost=1)
	S += c_t4001 >= 81
	c_t4001 += MAS[1]

	c_t3010 = S.Task('c_t3010', length=2, delay_cost=1)
	S += c_t3010 >= 82
	c_t3010 += MAS[1]

	c_t3101_in = S.Task('c_t3101_in', length=1, delay_cost=1)
	S += c_t3101_in >= 82
	c_t3101_in += MAS_in[0]

	c_t3101_mem0 = S.Task('c_t3101_mem0', length=1, delay_cost=1)
	S += c_t3101_mem0 >= 82
	c_t3101_mem0 += MAIN_MEM_r[0]

	c_t3101_mem1 = S.Task('c_t3101_mem1', length=1, delay_cost=1)
	S += c_t3101_mem1 >= 82
	c_t3101_mem1 += MAIN_MEM_r[1]

	c_t3000_in = S.Task('c_t3000_in', length=1, delay_cost=1)
	S += c_t3000_in >= 83
	c_t3000_in += MAS_in[2]

	c_t3000_mem0 = S.Task('c_t3000_mem0', length=1, delay_cost=1)
	S += c_t3000_mem0 >= 83
	c_t3000_mem0 += MAIN_MEM_r[0]

	c_t3000_mem1 = S.Task('c_t3000_mem1', length=1, delay_cost=1)
	S += c_t3000_mem1 >= 83
	c_t3000_mem1 += MAIN_MEM_r[1]

	c_t3101 = S.Task('c_t3101', length=2, delay_cost=1)
	S += c_t3101 >= 83
	c_t3101 += MAS[0]

	c_t2_t0_t3_in = S.Task('c_t2_t0_t3_in', length=1, delay_cost=1)
	S += c_t2_t0_t3_in >= 84
	c_t2_t0_t3_in += MAS_in[0]

	c_t2_t0_t3_mem0 = S.Task('c_t2_t0_t3_mem0', length=1, delay_cost=1)
	S += c_t2_t0_t3_mem0 >= 84
	c_t2_t0_t3_mem0 += MAIN_MEM_r[0]

	c_t2_t0_t3_mem1 = S.Task('c_t2_t0_t3_mem1', length=1, delay_cost=1)
	S += c_t2_t0_t3_mem1 >= 84
	c_t2_t0_t3_mem1 += MAIN_MEM_r[1]

	c_t3000 = S.Task('c_t3000', length=2, delay_cost=1)
	S += c_t3000 >= 84
	c_t3000 += MAS[2]

	c_t2_t0_t3 = S.Task('c_t2_t0_t3', length=2, delay_cost=1)
	S += c_t2_t0_t3 >= 85
	c_t2_t0_t3 += MAS[0]

	c_t2_t1_t2_in = S.Task('c_t2_t1_t2_in', length=1, delay_cost=1)
	S += c_t2_t1_t2_in >= 85
	c_t2_t1_t2_in += MAS_in[1]

	c_t2_t1_t2_mem0 = S.Task('c_t2_t1_t2_mem0', length=1, delay_cost=1)
	S += c_t2_t1_t2_mem0 >= 85
	c_t2_t1_t2_mem0 += MAIN_MEM_r[0]

	c_t2_t1_t2_mem1 = S.Task('c_t2_t1_t2_mem1', length=1, delay_cost=1)
	S += c_t2_t1_t2_mem1 >= 85
	c_t2_t1_t2_mem1 += MAIN_MEM_r[1]

	c_t2_t1_t1_in = S.Task('c_t2_t1_t1_in', length=1, delay_cost=1)
	S += c_t2_t1_t1_in >= 86
	c_t2_t1_t1_in += MM_in[0]

	c_t2_t1_t1_mem0 = S.Task('c_t2_t1_t1_mem0', length=1, delay_cost=1)
	S += c_t2_t1_t1_mem0 >= 86
	c_t2_t1_t1_mem0 += MAIN_MEM_r[0]

	c_t2_t1_t1_mem1 = S.Task('c_t2_t1_t1_mem1', length=1, delay_cost=1)
	S += c_t2_t1_t1_mem1 >= 86
	c_t2_t1_t1_mem1 += MAIN_MEM_r[1]

	c_t2_t1_t2 = S.Task('c_t2_t1_t2', length=2, delay_cost=1)
	S += c_t2_t1_t2 >= 86
	c_t2_t1_t2 += MAS[1]

	c_t2_t1_t0_in = S.Task('c_t2_t1_t0_in', length=1, delay_cost=1)
	S += c_t2_t1_t0_in >= 87
	c_t2_t1_t0_in += MM_in[0]

	c_t2_t1_t0_mem0 = S.Task('c_t2_t1_t0_mem0', length=1, delay_cost=1)
	S += c_t2_t1_t0_mem0 >= 87
	c_t2_t1_t0_mem0 += MAIN_MEM_r[0]

	c_t2_t1_t0_mem1 = S.Task('c_t2_t1_t0_mem1', length=1, delay_cost=1)
	S += c_t2_t1_t0_mem1 >= 87
	c_t2_t1_t0_mem1 += MAIN_MEM_r[1]

	c_t2_t1_t1 = S.Task('c_t2_t1_t1', length=11, delay_cost=1)
	S += c_t2_t1_t1 >= 87
	c_t2_t1_t1 += MM[0]

	c_t2_t0_t1_in = S.Task('c_t2_t0_t1_in', length=1, delay_cost=1)
	S += c_t2_t0_t1_in >= 88
	c_t2_t0_t1_in += MM_in[0]

	c_t2_t0_t1_mem0 = S.Task('c_t2_t0_t1_mem0', length=1, delay_cost=1)
	S += c_t2_t0_t1_mem0 >= 88
	c_t2_t0_t1_mem0 += MAIN_MEM_r[0]

	c_t2_t0_t1_mem1 = S.Task('c_t2_t0_t1_mem1', length=1, delay_cost=1)
	S += c_t2_t0_t1_mem1 >= 88
	c_t2_t0_t1_mem1 += MAIN_MEM_r[1]

	c_t2_t1_t0 = S.Task('c_t2_t1_t0', length=11, delay_cost=1)
	S += c_t2_t1_t0 >= 88
	c_t2_t1_t0 += MM[0]

	c_t2_t0_t0_in = S.Task('c_t2_t0_t0_in', length=1, delay_cost=1)
	S += c_t2_t0_t0_in >= 89
	c_t2_t0_t0_in += MM_in[0]

	c_t2_t0_t0_mem0 = S.Task('c_t2_t0_t0_mem0', length=1, delay_cost=1)
	S += c_t2_t0_t0_mem0 >= 89
	c_t2_t0_t0_mem0 += MAIN_MEM_r[0]

	c_t2_t0_t0_mem1 = S.Task('c_t2_t0_t0_mem1', length=1, delay_cost=1)
	S += c_t2_t0_t0_mem1 >= 89
	c_t2_t0_t0_mem1 += MAIN_MEM_r[1]

	c_t2_t0_t1 = S.Task('c_t2_t0_t1', length=11, delay_cost=1)
	S += c_t2_t0_t1 >= 89
	c_t2_t0_t1 += MM[0]

	c_t2_t0_t0 = S.Task('c_t2_t0_t0', length=11, delay_cost=1)
	S += c_t2_t0_t0 >= 90
	c_t2_t0_t0 += MM[0]


	# new tasks
	c_t5010 = S.Task('c_t5010', length=2, delay_cost=1)
	c_t5010 += alt(MAS)
	c_t5010_in = S.Task('c_t5010_in', length=1, delay_cost=1)
	c_t5010_in += alt(MAS_in)
	S += c_t5010_in*MAS_in[0]<=c_t5010*MAS[0]

	S += c_t5010_in*MAS_in[1]<=c_t5010*MAS[1]

	S += c_t5010_in*MAS_in[2]<=c_t5010*MAS[2]

	c_t5010_mem0 = S.Task('c_t5010_mem0', length=1, delay_cost=1)
	c_t5010_mem0 += MAIN_MEM_r[0]
	S += c_t5010_mem0 <= c_t5010

	c_t5010_mem1 = S.Task('c_t5010_mem1', length=1, delay_cost=1)
	c_t5010_mem1 += MAIN_MEM_r[1]
	S += c_t5010_mem1 <= c_t5010

	c_t5011 = S.Task('c_t5011', length=2, delay_cost=1)
	c_t5011 += alt(MAS)
	c_t5011_in = S.Task('c_t5011_in', length=1, delay_cost=1)
	c_t5011_in += alt(MAS_in)
	S += c_t5011_in*MAS_in[0]<=c_t5011*MAS[0]

	S += c_t5011_in*MAS_in[1]<=c_t5011*MAS[1]

	S += c_t5011_in*MAS_in[2]<=c_t5011*MAS[2]

	c_t5011_mem0 = S.Task('c_t5011_mem0', length=1, delay_cost=1)
	c_t5011_mem0 += MAIN_MEM_r[0]
	S += c_t5011_mem0 <= c_t5011

	c_t5011_mem1 = S.Task('c_t5011_mem1', length=1, delay_cost=1)
	c_t5011_mem1 += MAIN_MEM_r[1]
	S += c_t5011_mem1 <= c_t5011

	c_t5100 = S.Task('c_t5100', length=2, delay_cost=1)
	c_t5100 += alt(MAS)
	c_t5100_in = S.Task('c_t5100_in', length=1, delay_cost=1)
	c_t5100_in += alt(MAS_in)
	S += c_t5100_in*MAS_in[0]<=c_t5100*MAS[0]

	S += c_t5100_in*MAS_in[1]<=c_t5100*MAS[1]

	S += c_t5100_in*MAS_in[2]<=c_t5100*MAS[2]

	c_t5100_mem0 = S.Task('c_t5100_mem0', length=1, delay_cost=1)
	c_t5100_mem0 += MAIN_MEM_r[0]
	S += c_t5100_mem0 <= c_t5100

	c_t5100_mem1 = S.Task('c_t5100_mem1', length=1, delay_cost=1)
	c_t5100_mem1 += MAIN_MEM_r[1]
	S += c_t5100_mem1 <= c_t5100

	c_t5101 = S.Task('c_t5101', length=2, delay_cost=1)
	c_t5101 += alt(MAS)
	c_t5101_in = S.Task('c_t5101_in', length=1, delay_cost=1)
	c_t5101_in += alt(MAS_in)
	S += c_t5101_in*MAS_in[0]<=c_t5101*MAS[0]

	S += c_t5101_in*MAS_in[1]<=c_t5101*MAS[1]

	S += c_t5101_in*MAS_in[2]<=c_t5101*MAS[2]

	c_t5101_mem0 = S.Task('c_t5101_mem0', length=1, delay_cost=1)
	c_t5101_mem0 += MAIN_MEM_r[0]
	S += c_t5101_mem0 <= c_t5101

	c_t5101_mem1 = S.Task('c_t5101_mem1', length=1, delay_cost=1)
	c_t5101_mem1 += MAIN_MEM_r[1]
	S += c_t5101_mem1 <= c_t5101

	c_t5110 = S.Task('c_t5110', length=2, delay_cost=1)
	c_t5110 += alt(MAS)
	c_t5110_in = S.Task('c_t5110_in', length=1, delay_cost=1)
	c_t5110_in += alt(MAS_in)
	S += c_t5110_in*MAS_in[0]<=c_t5110*MAS[0]

	S += c_t5110_in*MAS_in[1]<=c_t5110*MAS[1]

	S += c_t5110_in*MAS_in[2]<=c_t5110*MAS[2]

	c_t5110_mem0 = S.Task('c_t5110_mem0', length=1, delay_cost=1)
	c_t5110_mem0 += MAIN_MEM_r[0]
	S += c_t5110_mem0 <= c_t5110

	c_t5110_mem1 = S.Task('c_t5110_mem1', length=1, delay_cost=1)
	c_t5110_mem1 += MAIN_MEM_r[1]
	S += c_t5110_mem1 <= c_t5110

	c_t5111 = S.Task('c_t5111', length=2, delay_cost=1)
	c_t5111 += alt(MAS)
	c_t5111_in = S.Task('c_t5111_in', length=1, delay_cost=1)
	c_t5111_in += alt(MAS_in)
	S += c_t5111_in*MAS_in[0]<=c_t5111*MAS[0]

	S += c_t5111_in*MAS_in[1]<=c_t5111*MAS[1]

	S += c_t5111_in*MAS_in[2]<=c_t5111*MAS[2]

	c_t5111_mem0 = S.Task('c_t5111_mem0', length=1, delay_cost=1)
	c_t5111_mem0 += MAIN_MEM_r[0]
	S += c_t5111_mem0 <= c_t5111

	c_t5111_mem1 = S.Task('c_t5111_mem1', length=1, delay_cost=1)
	c_t5111_mem1 += MAIN_MEM_r[1]
	S += c_t5111_mem1 <= c_t5111

	solvers.mip.solve(S,msg=1,kind='CPLEX',ratio_gap=1.01)

	solution = [['hoge']*len(S.solution()[1]) for i in range(len(S.solution()))]
	for i in range(len(S.solution())):
		for j in range(len(S.solution()[i])):
			solution[i][j]=str(S.solution()[i][j])
	print(solution)

	cycles = int(solution[-1][3])

	pic_file_name = "/mnt/rose/usr1/fukuda/ABE/multiRAM_multiMAS_16mux/scheduling_result/stage11MM1_stage2MAS3/FP12_LADDERMUL/schedule3.png"
	if(S.solution() != []):
		plotters.matplotlib.plot(S,img_filename=pic_file_name, show_task_labels=False, fig_size=(cycles*0.25+3, 4))

	return solution
